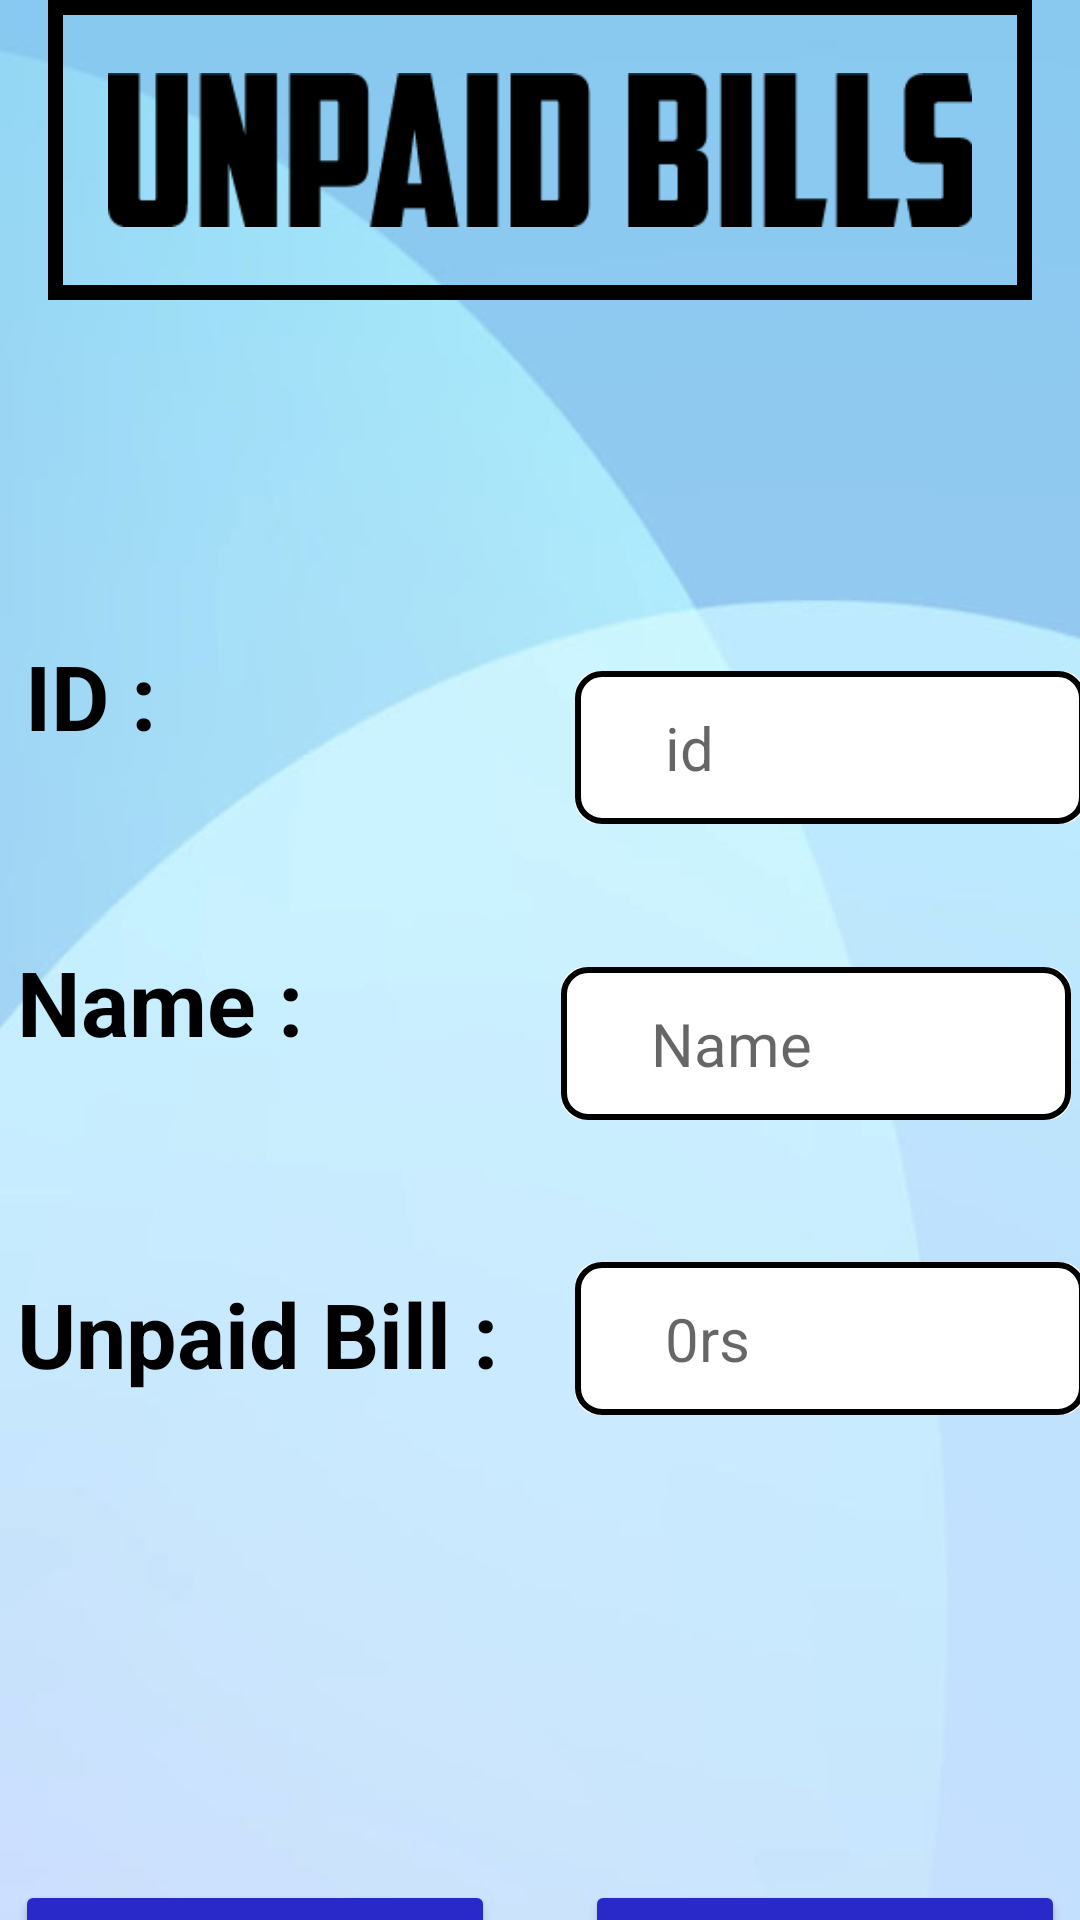

The Android layout XML behind this screen, and the referenced resources:
<!-- AndroidManifest.xml: application theme Theme.MyApplication -->
<!-- res/layout/activity_unpaid_amount.xml -->
<?xml version="1.0" encoding="utf-8"?>
<androidx.constraintlayout.widget.ConstraintLayout xmlns:android="http://schemas.android.com/apk/res/android"
    xmlns:app="http://schemas.android.com/apk/res-auto"
    xmlns:tools="http://schemas.android.com/tools"
    android:id="@+id/linearLayout4"
    android:layout_width="match_parent"
    android:layout_height="match_parent"
    android:background="@drawable/t4"
    android:gravity="center_horizontal"
    tools:context=".unpaid_amount">


    <ImageView
        android:id="@+id/imageViewLogo"
        android:layout_width="328dp"
        android:layout_height="100dp"
        android:layout_centerHorizontal="true"
        android:layout_x="57dp"
        android:layout_y="4dp"
        android:layout_marginTop="30dp"
        android:background="@drawable/back"
        android:padding="20dp"
        android:src="@drawable/unpaid_bills"
        app:layout_constraintEnd_toEndOf="parent"
        app:layout_constraintHorizontal_bias="0.5"
        app:layout_constraintStart_toStartOf="parent"
        tools:layout_editor_absoluteY="6dp" />

    <TextView
        android:id="@+id/textView"
        android:layout_width="wrap_content"

        android:layout_height="wrap_content"
        android:layout_marginBottom="193dp"
        android:gravity="center_horizontal"
        android:textColor="@color/black"


        android:textSize="42dp"
        android:textStyle="bold"
        app:layout_constraintBottom_toTopOf="@+id/textView2"
        app:layout_constraintEnd_toEndOf="parent"
        app:layout_constraintStart_toStartOf="parent"
        app:layout_constraintTop_toBottomOf="@+id/imageViewLogo" />


    <TextView
        android:id="@+id/textView2"
        android:layout_width="73dp"
        android:layout_height="72dp"
        android:layout_marginStart="30dp"
        android:layout_marginEnd="125dp"
        android:layout_marginBottom="30dp"
        android:text="  ID :"
        android:textColor="@color/black"
        android:textSize="30dp"
        android:textStyle="bold"
        app:layout_constraintBottom_toTopOf="@+id/textView3"
        app:layout_constraintEnd_toStartOf="@+id/c_id"
        app:layout_constraintStart_toStartOf="parent"
        app:layout_constraintTop_toBottomOf="@+id/textView" />


    <TextView
        android:id="@+id/textView3"
        android:layout_width="116dp"
        android:layout_height="86dp"
        android:layout_marginStart="30dp"
        android:layout_marginEnd="73dp"
        android:layout_marginBottom="21dp"
        android:text=" Name :"
        android:textColor="@color/black"
        android:textSize="30dp"
        android:textStyle="bold"
        app:layout_constraintBottom_toTopOf="@+id/c_unpaid_et"
        app:layout_constraintEnd_toStartOf="@+id/c_name"
        app:layout_constraintStart_toStartOf="parent"
        app:layout_constraintTop_toBottomOf="@+id/textView2" />

    <TextView
        android:id="@+id/textView4"
        android:layout_width="208dp"
        android:layout_height="56dp"
        android:layout_marginTop="8dp"
        android:layout_marginBottom="8dp"
        android:layout_marginStart="20dp"
        android:text="   Unpaid Bill :"
        android:textColor="@color/black"
        android:textSize="30dp"
        android:textStyle="bold"
        app:layout_constraintBottom_toBottomOf="@+id/c_unpaid_et"
        app:layout_constraintEnd_toStartOf="@+id/c_unpaid_et"
        app:layout_constraintStart_toStartOf="parent"
        app:layout_constraintTop_toTopOf="@+id/c_unpaid_et"
        app:layout_constraintVertical_bias="0.2" />

    <EditText
        android:id="@+id/c_id"
        android:layout_width="170dp"
        android:layout_height="51dp"
        android:layout_marginEnd="35dp"
        android:layout_marginBottom="39dp"
        android:background="@drawable/border_background"
        android:editable="false"
        android:hint="id"
        android:paddingLeft="30dp"
        android:paddingRight="20dp"
        android:textSize="20dp"
        app:layout_constraintBottom_toTopOf="@+id/textView3"
        app:layout_constraintEnd_toEndOf="parent"
        app:layout_constraintStart_toEndOf="@+id/textView2" />

    <EditText
        android:id="@+id/c_name"
        android:layout_width="170dp"
        android:layout_height="51dp"
        android:layout_marginTop="30dp"
        android:layout_marginEnd="35dp"
        android:layout_marginBottom="30dp"
        android:paddingRight="20dp"
        android:background="@drawable/border_background"
        android:hint="Name"
        android:paddingLeft="30dp"
        android:textSize="20dp"
        android:editable="false"
        app:layout_constraintBottom_toTopOf="@+id/c_unpaid_et"
        app:layout_constraintEnd_toEndOf="parent"
        app:layout_constraintStart_toEndOf="@+id/textView3"
        app:layout_constraintTop_toBottomOf="@+id/c_id" />


    <EditText
        android:id="@+id/c_unpaid_et"
        android:layout_width="170dp"
        android:layout_height="51dp"
        android:layout_marginEnd="35dp"
        android:layout_marginBottom="155dp"
        android:paddingRight="20dp"
        android:background="@drawable/border_background"
        android:hint="0rs"
        android:inputType="number"
        android:paddingLeft="30dp"
        android:textSize="20dp"
        app:layout_constraintBottom_toTopOf="@+id/reminder"
        app:layout_constraintEnd_toEndOf="parent"
        app:layout_constraintStart_toEndOf="@+id/textView4"
        app:layout_constraintTop_toBottomOf="@+id/textView3" />

    <Button
        android:id="@+id/update"
        android:layout_width="160dp"
        android:layout_height="60dp"
        android:layout_marginStart="100dp"
        android:layout_marginLeft="70dp"
        android:layout_marginEnd="30dp"
        android:layout_marginRight="30dp"

        android:backgroundTint="#2929CA"
        android:text="Save"
        android:textColor="@color/white"
        app:layout_constraintBaseline_toBaselineOf="@+id/reminder"
        app:layout_constraintEnd_toStartOf="@+id/reminder"
        app:layout_constraintStart_toStartOf="parent" />

    <Button
        android:id="@+id/reminder"
        android:layout_width="160dp"
        android:layout_height="60dp"
        android:layout_marginEnd="100dp"
        android:layout_marginRight="70dp"
        android:layout_marginBottom="91dp"
        android:backgroundTint="#2929CA"
        android:text="Reminder"
        android:textColor="@color/white"
        app:layout_constraintBottom_toBottomOf="parent"
        app:layout_constraintEnd_toEndOf="parent"
        app:layout_constraintStart_toEndOf="@+id/update"
        app:layout_constraintTop_toBottomOf="@+id/c_unpaid_et" />


</androidx.constraintlayout.widget.ConstraintLayout>
<!-- resources referenced by this layout -->
<resources>
  <color name="black">#FF000000</color>
  <color name="white">#FFFFFFFF</color>
  <!-- drawable back (drawable) -->
  <?xml version="1.0" encoding="utf-8"?>
  <shape xmlns:android="http://schemas.android.com/apk/res/android">
      <solid android:color="#00000000" />
      <stroke
          android:color="@color/black"
      android:width="5dp"
      />
  </shape>
  <!-- drawable border_background (drawable) -->
  <?xml version="1.0" encoding="utf-8"?>
  <layer-list xmlns:android="http://schemas.android.com/apk/res/android">
      
      <item>
          <shape android:shape="rectangle">
              <solid android:color="#FFFFFF" />
              <corners android:radius="8dp" />
          </shape>
      </item>
      
      <item>
          <shape android:shape="rectangle">
              <solid android:color="@android:color/transparent" />
              <corners android:radius="8dp" />
              <stroke
                  android:color="#000000"
              android:width="2dp" />
          </shape>
      </item>
  </layer-list>
  <!-- drawable t4: jpg bitmap (drawable, 48026 bytes) -->
  <!-- drawable unpaid_bills: png bitmap (drawable, 3184 bytes) -->
  <style name="Theme.MyApplication" parent="Theme.MaterialComponents.DayNight.NoActionBar">
          
          <item name="colorPrimary">@color/purple_500</item>
          <item name="colorPrimaryVariant">@color/purple_700</item>
          <item name="colorOnPrimary">@color/white</item>
          
          <item name="colorSecondary">@color/teal_200</item>
          <item name="colorSecondaryVariant">@color/teal_700</item>
          <item name="colorOnSecondary">@color/black</item>
          <item name="android:statusBarColor">#96D7F6</item>
          
        
          
      </style>
  <color name="purple_500">#FF6200EE</color>
  <color name="purple_700">#FF3700B3</color>
  <color name="teal_200">#FF03DAC5</color>
  <color name="teal_700">#FF018786</color>
</resources>
